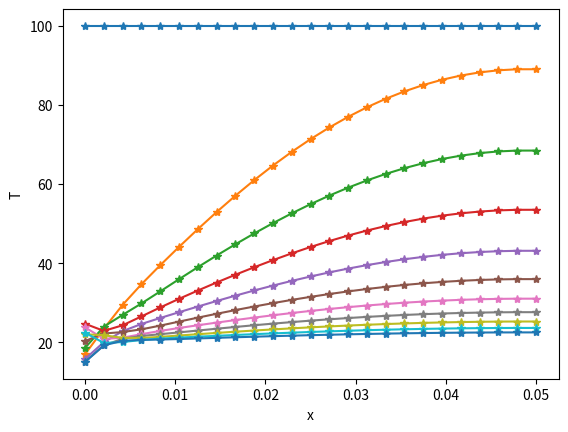
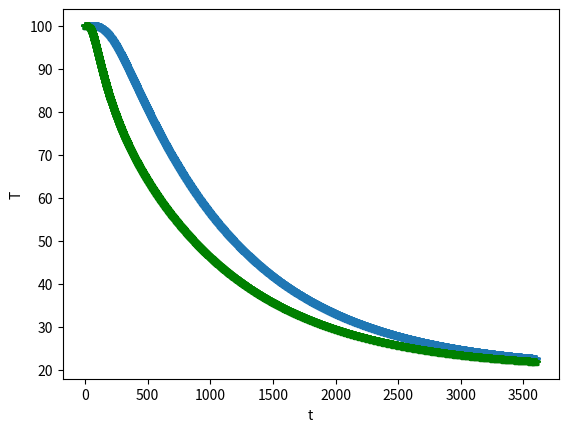

Generate these figures, in order, with matplotlib:
#!/usr/bin/env python3
# -*- coding: utf-8 -*-
"""
Created on Wed Oct  8 10:35:23 2025

[redacted]
"""
import numpy as np
import matplotlib.pyplot as plt

L=5e-2
n=25
dx=L/(n-1)
dt=1
alpha=1e-6 
tfinal= 60*60
nt=int(tfinal/dt)
x=np.linspace(0,L,n)
t=np.linspace(0,tfinal,nt+1)

Told=100*np.ones(n)
Tnew=np.zeros(n)
H=np.zeros((n,nt+1))

A=np.zeros((n,n))
B=np.zeros(n)


H[:,0]=Told

F1=list(range(1,n-1))
F2=[0]
F3=[n-1] 

for i in F1:
    A[i,i+1]=alpha/dx**2
    A[i,i-1]=alpha/dx**2 
    A[i,i]=-2*alpha/dx**2-1/dt 
for i in F2:
    A[i,i]=1
for i in F3:
    A[i,i-1]=-1/dx 
    A[i,i]=1/dx

for j in range(1,nt+1):
    for i in F1:
        B[i]=-Told[i]/dt
    for i in F2:
        B[i]=20+5*np.cos(0.5*j*dt) 
    for i in F3:
        B[i]=0
    Tnew=np.linalg.solve(A,B)
    H[:,j]=Tnew 
    Told[:]=Tnew    
        
        


plt.figure()

for j in range(0,nt+1,int(nt/10)):    
    plt.plot(x,H[:,j],'-*')   
plt.xlabel('x')
plt.ylabel('T')        
    
    
    
plt.figure()  
plt.plot(t,H[24,:],'*-')
plt.plot(t,H[12,:],'g*-')
plt.xlabel('t')
plt.ylabel('T')
    
    
    
    
    
    
    
    
    
    
    
    
    
    
    
    
    
    
    
    
    
    
    
    
    
    





